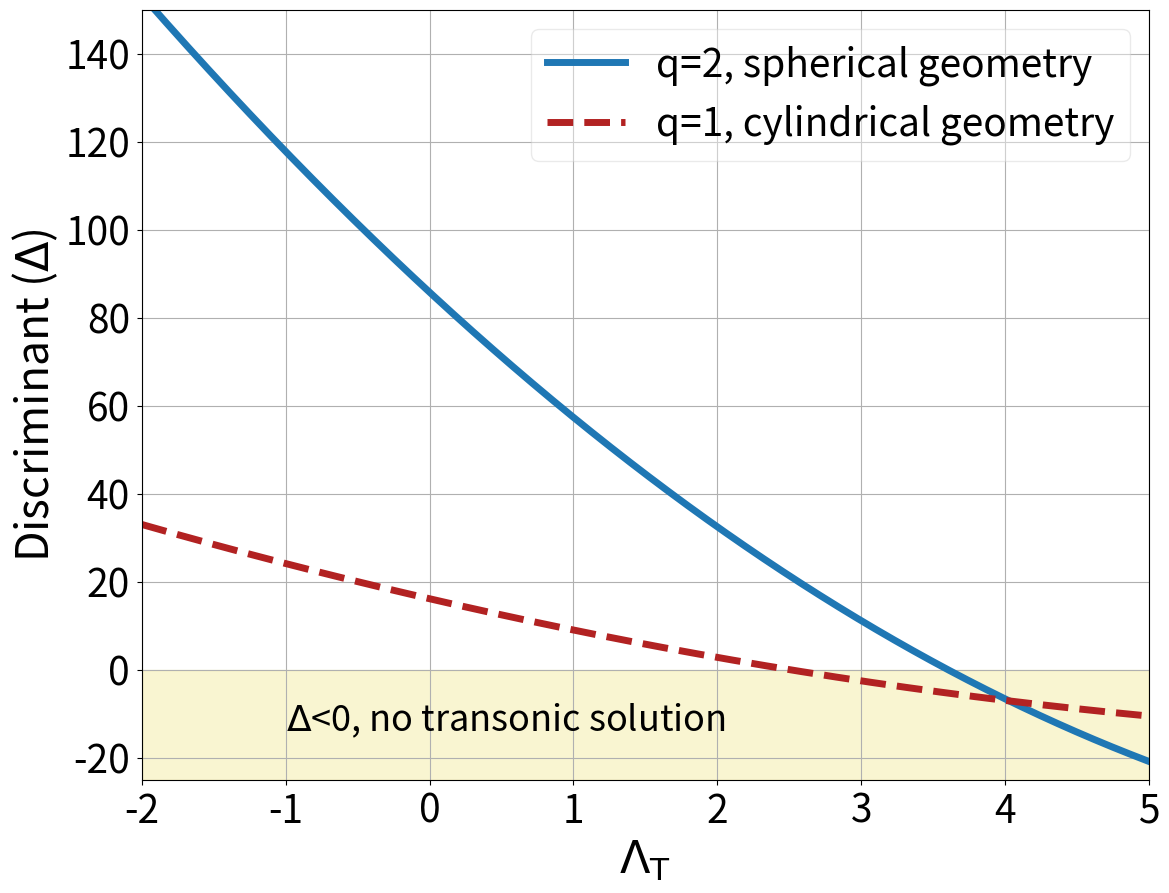
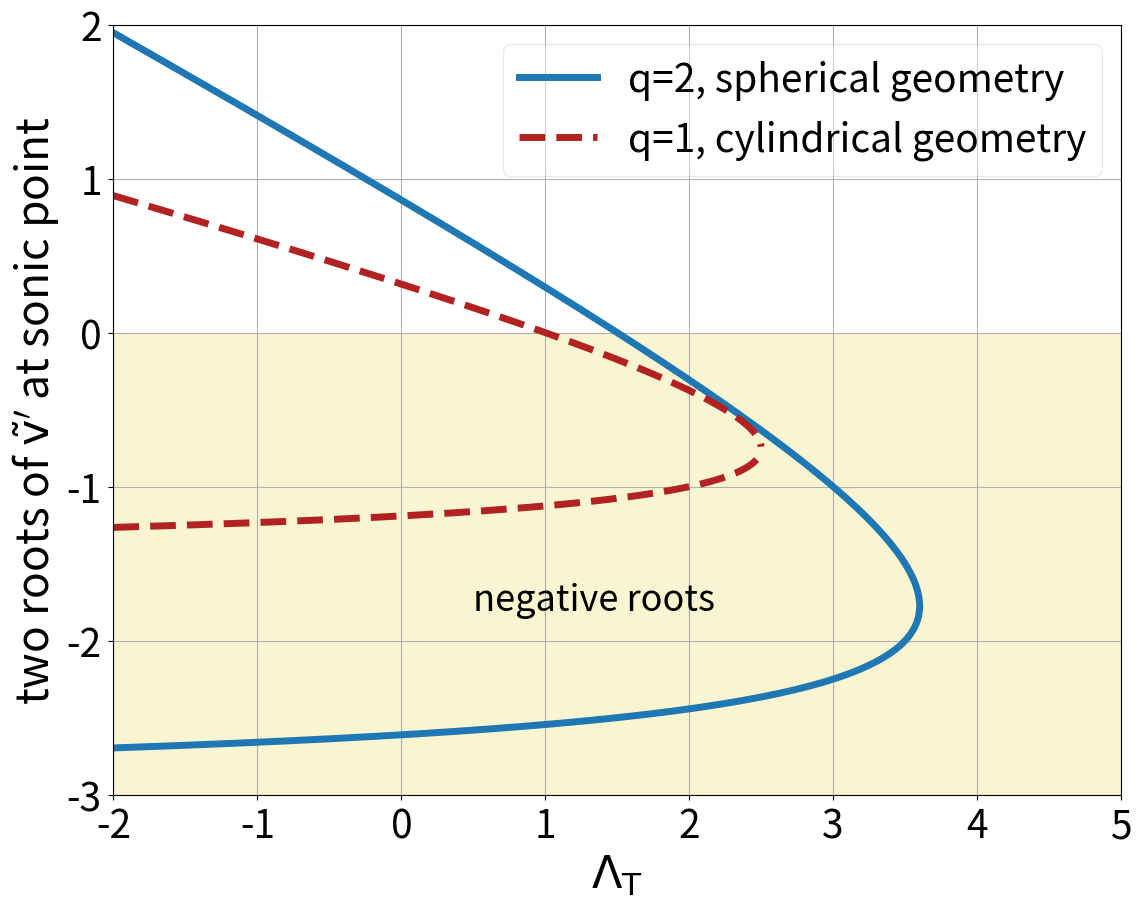

Source code (Python) for these figures, in order:
#!/usr/bin/env python3
# -*- coding: utf-8 -*-
"""
Created on Fri May  1 17:51:44 2020

@author: prateek
discriminant for the criterion of a real root
"""
import numpy as np
import matplotlib.pyplot as plt
plt.rc('lines', linewidth=3, color='r')
plt.rcParams.update({'font.size': 18})
fig = plt.figure(figsize=(13,10))

gamma = 5/3;

alpha = np.linspace(-3,6,10000)

q = 2
Dis = q*q*(gamma*(alpha-1)+4-alpha)**2 - 4*(gamma+1)*q*(q*(alpha-2)+1)
plt.plot(alpha, Dis, linestyle='-', label='q=2, spherical geometry', color='tab:blue', linewidth=5)

q = 1
Dis = q*q*(gamma*(alpha-1)+4-alpha)**2 - 4*(gamma+1)*q*(q*(alpha-2)+1)
plt.plot(alpha, Dis, linestyle='--', label='q=1, cylindrical geometry', color='firebrick', linewidth=5)

plt.legend(loc='best', prop={'size': 28}, ncol=1, shadow=False, fancybox=True, framealpha=0.4)
plt.grid()
plt.xlim([-2,5])
plt.ylim([-25,150])
plt.xlabel(r'$\rm \Lambda_T$',size=32)
plt.ylabel(r'Discriminant ($\rm \Delta$)',size=32)
plt.fill([-2, 5, 5, -2],[-25, -25, 0, 0], alpha=0.4, color='khaki')
plt.text(-1, -14, r'$\Delta$<0, no transonic solution', fontsize=26)
plt.tick_params(axis='both', which='major', labelsize=28, direction="out", pad=5)
plt.tick_params(axis='both', which='minor', labelsize=28, direction="out", pad=5)
plt.savefig('discriminant_vs_lamT.png', transparent=True, bbox_inches='tight')
plt.show()
plt.close(fig)

fig = plt.figure(figsize=(13,10))
q=2
Dis = q*q*(gamma*(alpha-1)+4-alpha)**2 - 4*(gamma+1)*q*(q*(alpha-2)+1)
vp1 = (-q*(gamma*(alpha-1)+4-alpha) + np.sqrt(Dis))/(2*(gamma+1))
vp2 = (-q*(gamma*(alpha-1)+4-alpha) - np.sqrt(Dis))/(2*(gamma+1))

plt.plot(alpha, vp1, linestyle='-', label='q=2, spherical geometry', color='tab:blue', linewidth=5)
plt.plot(alpha, vp2, linestyle='-', color='tab:blue', linewidth=5)

q=1
Dis = q*q*(gamma*(alpha-1)+4-alpha)**2 - 4*(gamma+1)*q*(q*(alpha-2)+1)
vp1 = (-q*(gamma*(alpha-1)+4-alpha) + np.sqrt(Dis))/(2*(gamma+1))
vp2 = (-q*(gamma*(alpha-1)+4-alpha) - np.sqrt(Dis))/(2*(gamma+1))

plt.plot(alpha, vp1, linestyle='--', label='q=1, cylindrical geometry', color='firebrick', linewidth=5)
plt.plot(alpha, vp2,'--', linestyle='--', color='firebrick', linewidth=5)

plt.grid()
plt.xlim([-2,5])
plt.ylim([-3,2])
plt.legend(loc='best', prop={'size': 28}, ncol=1, shadow=False, fancybox=True, framealpha=0.4)
plt.xlabel(r'$\rm \Lambda_T$',size=32)
plt.ylabel(r'two roots of $\rm \tilde{v}^\prime$ at sonic point', size=32)
plt.fill([-2, 5, 5, -2],[-3, -3, 0, 0], alpha=0.4, color='khaki')
plt.text(0.5, -1.8, r'negative roots', fontsize=26)
plt.tick_params(axis='both', which='major', labelsize=28, direction="out", pad=5)
plt.tick_params(axis='both', which='minor', labelsize=28, direction="out", pad=5)
plt.savefig('two_roots.png', transparent=True, bbox_inches='tight')
plt.show()
plt.close(fig)
